Dataset: tea sickness dataset (GitHub, Hews99vi/Tea-diseases-Detection-model). Classes: anthracnose, algal leaf, bird eye spot, brown blight, gray light, healthy, red leaf spot, white spot.

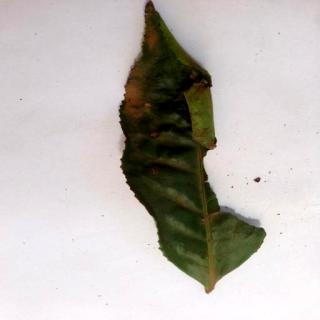
Label: algal leaf

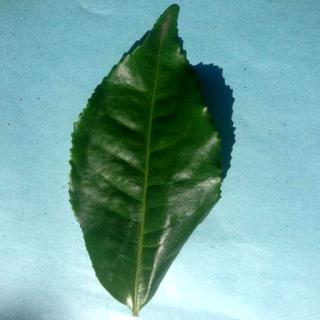
Label: healthy

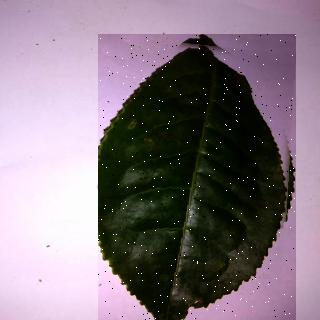
Label: bird eye spot

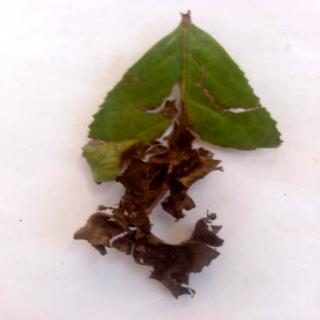
Label: brown blight

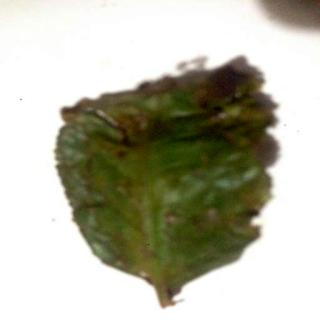
Label: red leaf spot

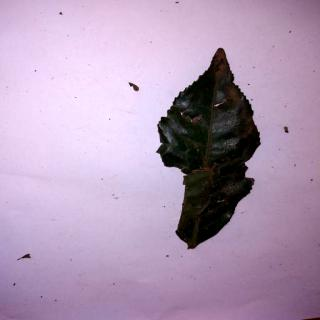
Label: anthracnose
